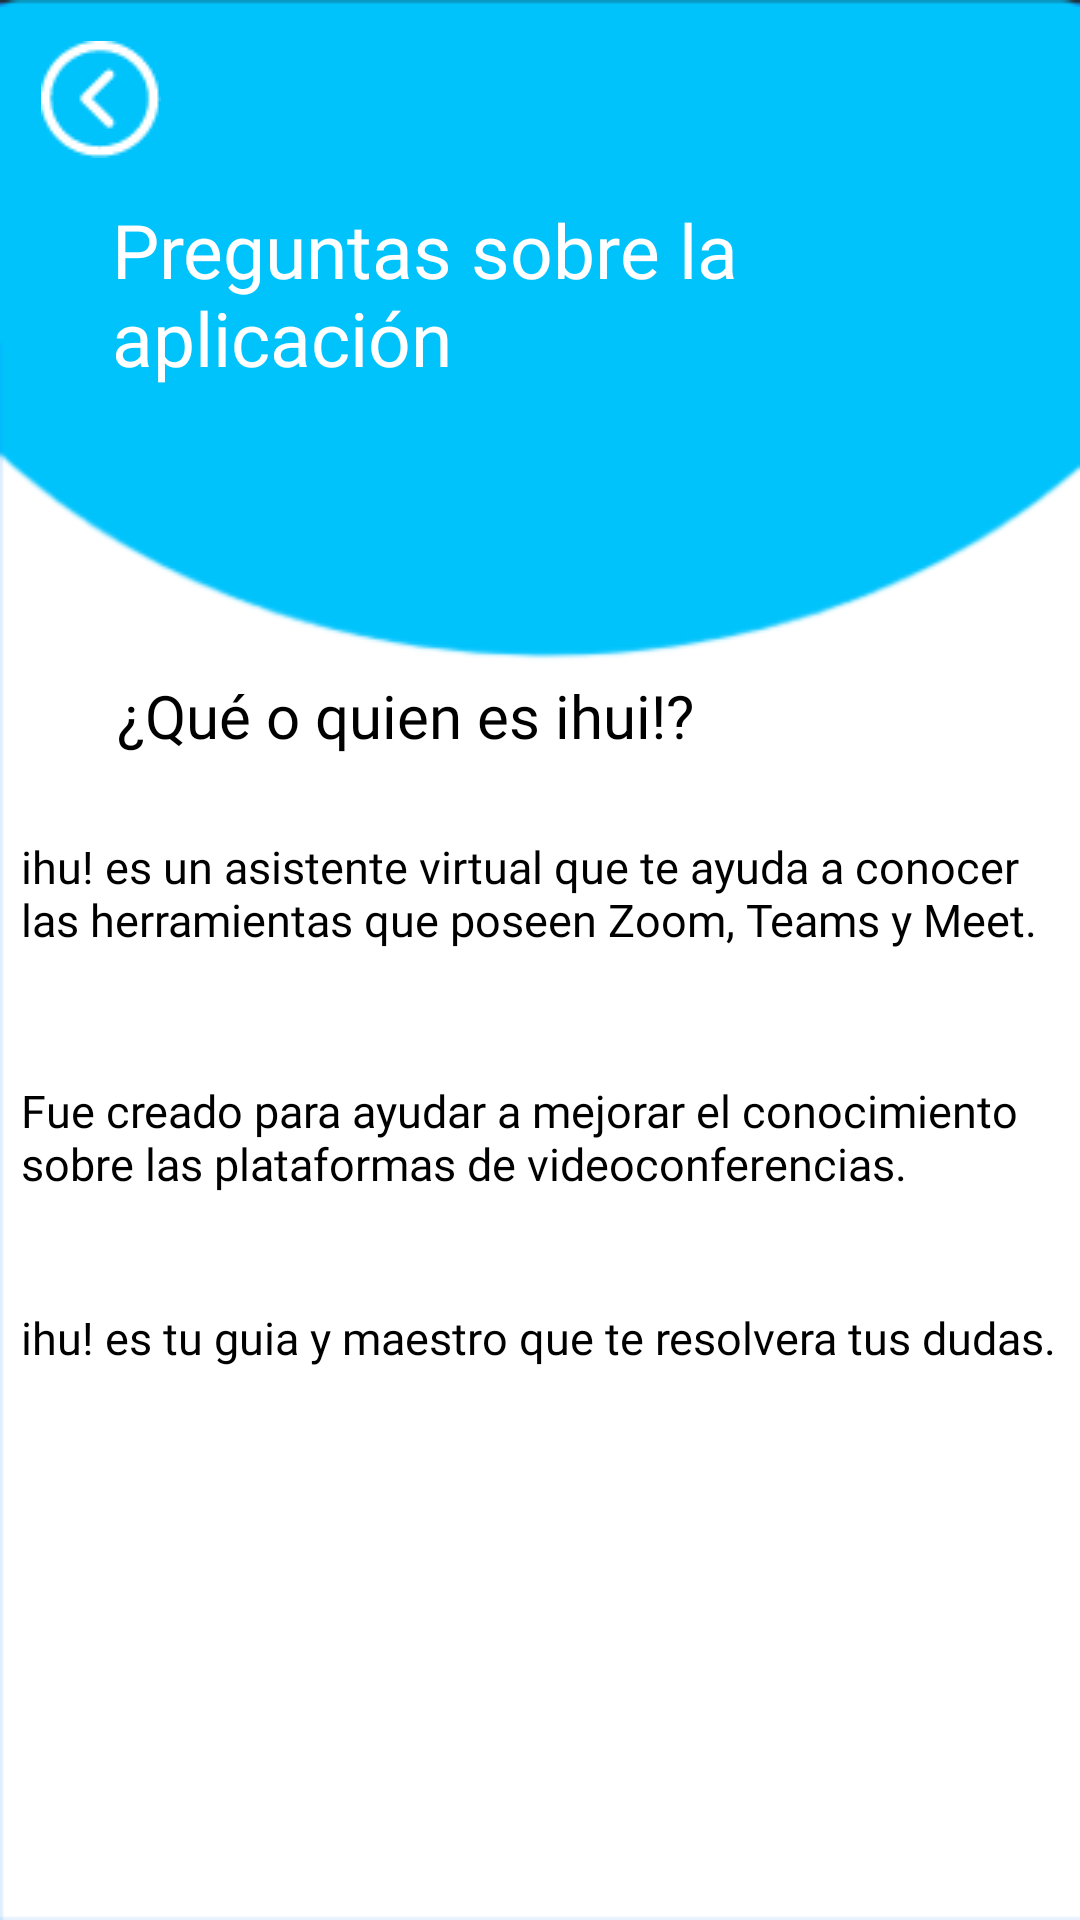

Reconstruct the res/layout file that produces this screen, plus the resources it refers to.
<!-- AndroidManifest.xml: application theme Theme.AppCompat.Light.NoActionBar -->
<!-- res/layout/activity_preguntas_sobre_la_aplicacion.xml -->
<?xml version="1.0" encoding="utf-8"?>
<androidx.constraintlayout.widget.ConstraintLayout xmlns:android="http://schemas.android.com/apk/res/android"
    xmlns:app="http://schemas.android.com/apk/res-auto"
    xmlns:tools="http://schemas.android.com/tools"
    android:layout_width="match_parent"
    android:layout_height="match_parent"
    tools:context=".reportarFallas"
    android:orientation="vertical"
    android:background="@drawable/fondo2"
    >


    <ImageButton
        android:id="@+id/volver"
        android:layout_width="wrap_content"
        android:layout_height="wrap_content"
        android:background="@null"
        app:layout_constraintBottom_toBottomOf="parent"
        app:layout_constraintEnd_toEndOf="parent"
        app:layout_constraintHorizontal_bias="0.043"
        app:layout_constraintStart_toStartOf="parent"
        app:layout_constraintTop_toTopOf="parent"
        app:layout_constraintVertical_bias="0.023"
        app:srcCompat="@drawable/next2"
        tools:ignore="MissingConstraints" />

    <TextView
        android:id="@+id/textView10"
        android:layout_width="258dp"
        android:layout_height="wrap_content"
        android:fontFamily="@font/poppinsbold"
        android:text="Preguntas sobre la aplicación"
        android:textColor="@color/white"
        android:textSize="25dp"
        app:layout_constraintBottom_toBottomOf="parent"
        app:layout_constraintEnd_toEndOf="parent"
        app:layout_constraintHorizontal_bias="0.366"
        app:layout_constraintStart_toStartOf="parent"
        app:layout_constraintTop_toTopOf="parent"
        app:layout_constraintVertical_bias="0.115"
        tools:ignore="MissingConstraints" />

    <TextView
        android:layout_width="wrap_content"
        android:layout_height="wrap_content"
        android:fontFamily="@font/poppinsbold"
        android:text="¿Qué o quien es ihui!?"
        android:textColor="@color/black"
        android:textSize="20dp"
        app:layout_constraintBottom_toBottomOf="parent"
        app:layout_constraintEnd_toEndOf="parent"
        app:layout_constraintHorizontal_bias="0.232"
        app:layout_constraintStart_toStartOf="parent"
        app:layout_constraintTop_toTopOf="parent"
        app:layout_constraintVertical_bias="0.367"
        tools:ignore="MissingConstraints" />

    <TextView
        android:id="@+id/textView9"
        android:layout_width="349dp"
        android:layout_height="wrap_content"
        android:fontFamily="@font/poppinslight"
        android:text="ihu! es un asistente virtual que te ayuda a conocer las herramientas que poseen Zoom, Teams y Meet."
        android:textColor="@color/black"
        android:textSize="15dp"
        app:layout_constraintBottom_toBottomOf="parent"
        app:layout_constraintEnd_toEndOf="parent"
        app:layout_constraintHorizontal_bias="0.629"
        app:layout_constraintStart_toStartOf="parent"
        app:layout_constraintTop_toTopOf="parent"
        app:layout_constraintVertical_bias="0.463"
        tools:ignore="MissingConstraints" />

    <TextView
        android:layout_width="349dp"
        android:layout_height="wrap_content"
        android:fontFamily="@font/poppinslight"
        android:text="Fue creado para ayudar a mejorar el conocimiento sobre las plataformas de videoconferencias."
        android:textColor="@color/black"
        android:textSize="15dp"
        app:layout_constraintBottom_toBottomOf="parent"
        app:layout_constraintEnd_toEndOf="parent"
        app:layout_constraintHorizontal_bias="0.629"
        app:layout_constraintStart_toStartOf="parent"
        app:layout_constraintTop_toTopOf="parent"
        app:layout_constraintVertical_bias="0.598"
        tools:ignore="MissingConstraints" />

    <TextView
        android:id="@+id/textView8"
        android:layout_width="349dp"
        android:layout_height="wrap_content"
        android:fontFamily="@font/poppinslight"
        android:text="ihu! es tu guia y maestro que te resolvera tus dudas."
        android:textColor="@color/black"
        android:textSize="15dp"
        app:layout_constraintBottom_toBottomOf="parent"
        app:layout_constraintEnd_toEndOf="parent"
        app:layout_constraintHorizontal_bias="0.629"
        app:layout_constraintStart_toStartOf="parent"
        app:layout_constraintTop_toTopOf="parent"
        app:layout_constraintVertical_bias="0.703"
        tools:ignore="MissingConstraints" />

</androidx.constraintlayout.widget.ConstraintLayout>
<!-- resources referenced by this layout -->
<resources>
  <color name="black">#FF000000</color>
  <color name="white">#FFFFFFFF</color>
  <!-- drawable fondo2: png bitmap (drawable-v24, 6889 bytes) -->
  <!-- drawable next2: png bitmap (drawable-mdpi, 988 bytes) -->
</resources>
